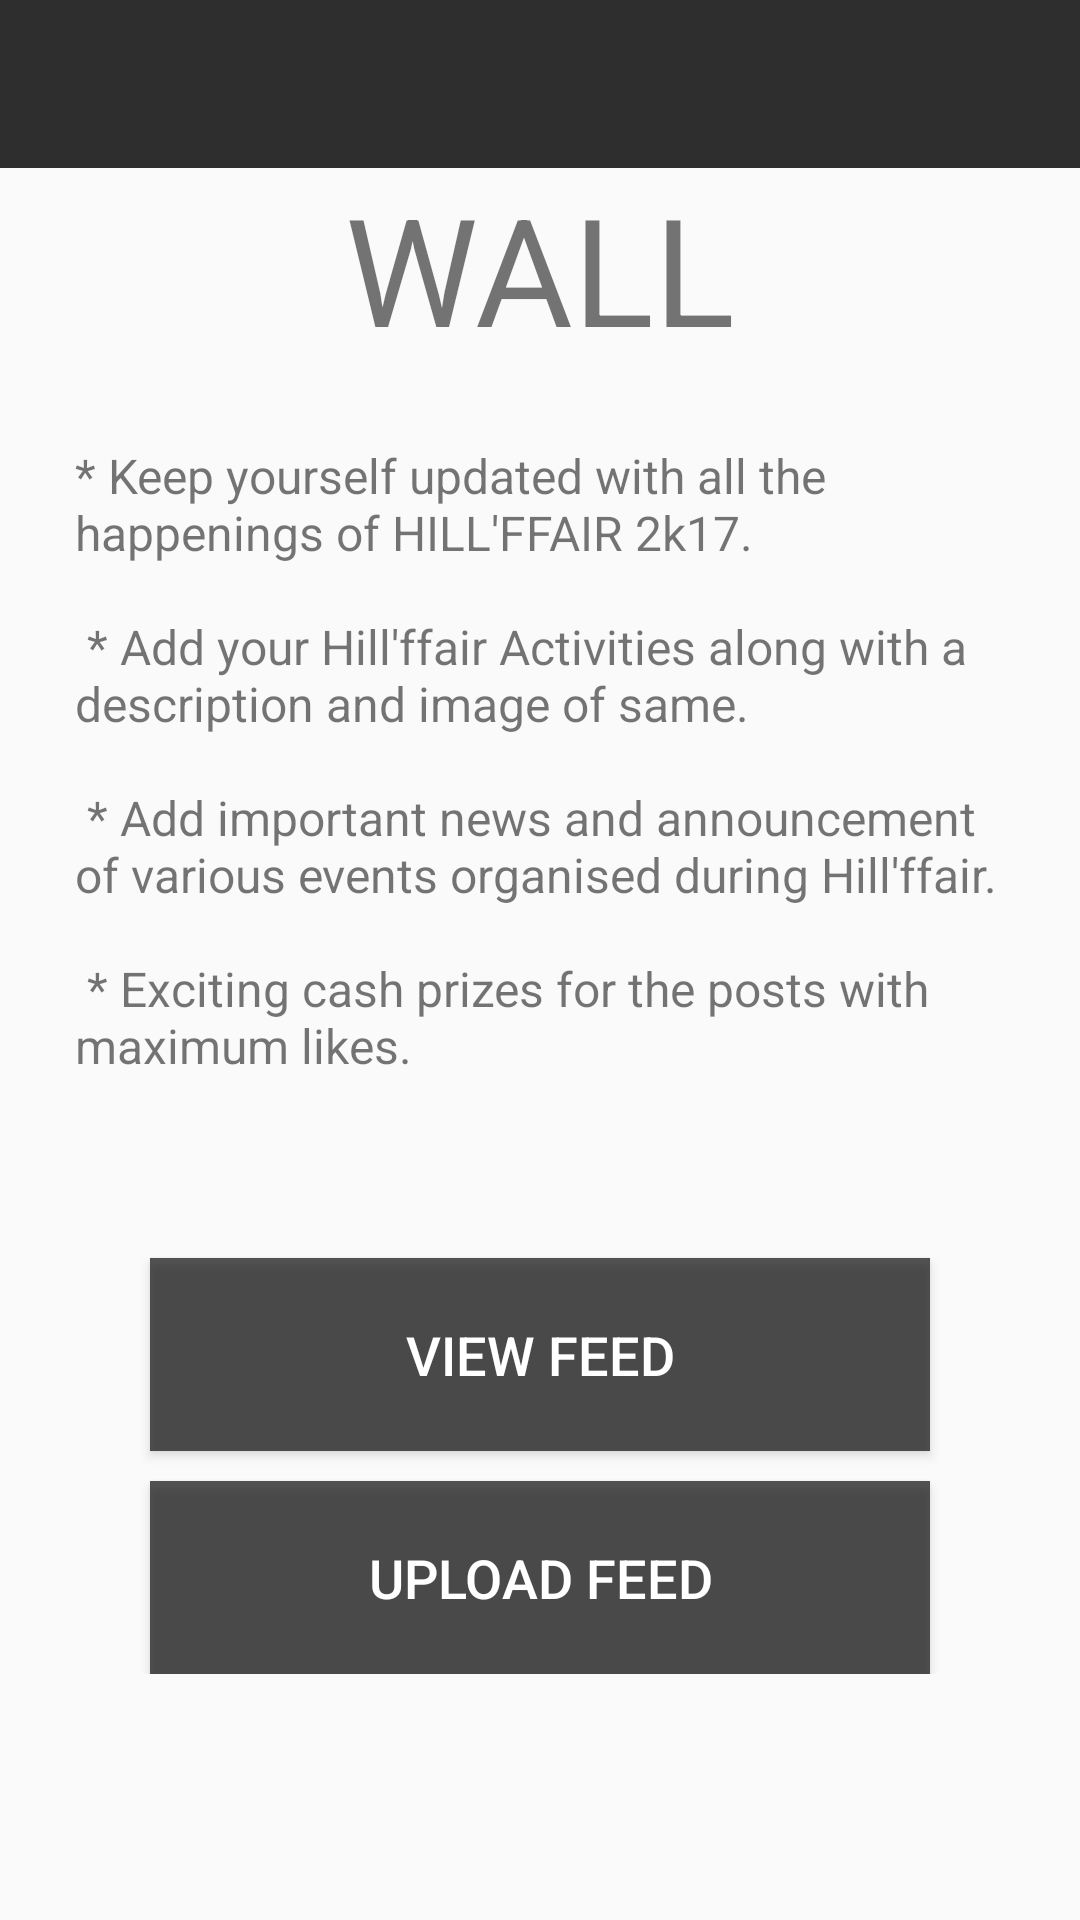

The Android layout XML behind this screen, and the referenced resources:
<!-- AndroidManifest.xml: application theme AppTheme -->
<!-- res/layout/activity_wall_intro.xml -->
<?xml version="1.0" encoding="utf-8"?>
<RelativeLayout
    xmlns:android="http://schemas.android.com/apk/res/android"
    xmlns:app="http://schemas.android.com/apk/res-auto"
    xmlns:tools="http://schemas.android.com/tools"
    android:layout_width="match_parent"
    android:layout_height="match_parent"

    tools:context="com.nith.appteam.hillffair17.Activities.WallIntroActivity">

    <LinearLayout
        android:id="@+id/wall_ll"
        android:layout_width="match_parent"
        android:layout_height="match_parent"
        android:orientation="vertical">

        <android.support.v7.widget.Toolbar
            android:id="@+id/toolbar_wall"
            android:layout_width="match_parent"
            android:layout_height="?attr/actionBarSize"
            android:background="?attr/colorPrimary"

            android:theme="@style/ThemeOverlay.AppCompat.Dark.ActionBar"
            android:titleTextColor="#FFF"
            app:popupTheme="@style/ThemeOverlay.AppCompat.Light" />

        <ScrollView
            android:layout_width="match_parent"
            android:layout_height="match_parent">

            <LinearLayout
                android:layout_width="match_parent"
                android:layout_height="match_parent"
                android:orientation="vertical">

                <RelativeLayout
                    android:layout_width="match_parent"
                    android:layout_height="match_parent"
                    android:layout_weight="1">



                    <TextView
                        android:id="@+id/quiz_title"
                        android:layout_width="wrap_content"
                        android:layout_height="wrap_content"
                        android:layout_centerInParent="true"
                        android:text="WALL"
                        android:textSize="50sp" />


                </RelativeLayout>

                <TextView
                    android:layout_width="match_parent"
                    android:layout_height="wrap_content"
                    android:layout_centerHorizontal="true"
                    android:layout_marginLeft="25dp"
                    android:layout_marginRight="25dp"
                    android:layout_marginTop="25dp"
                    android:text="@string/wall_info"
                    android:textSize="16sp" />

                <RelativeLayout
                    android:layout_width="match_parent"
                    android:layout_height="match_parent"
                    android:layout_marginBottom="40dp"
                    android:layout_marginTop="40dp"
                    android:layout_weight="1">

                    <LinearLayout
                        android:padding="10dp"
                        android:id="@+id/btn_ll"
                        android:layout_width="match_parent"
                        android:layout_height="match_parent"
                        android:layout_centerInParent="true"
                        android:orientation="vertical">

                        <Button
                            android:elevation="8dp"
                            android:textColor="#fff"
                            android:background="#b10d0c0c"
                            android:id="@+id/enter_quiz"
                            android:layout_width="match_parent"
                            android:layout_height="wrap_content"
                            android:layout_marginTop="10dp"
                            android:paddingTop="20dp"
                            android:paddingBottom="20dp"
                            android:layout_marginLeft="40dp"
                            android:layout_marginRight="40dp"
                            android:text="VIEW FEED"
                            android:textSize="18sp"
                            android:onClick="viewFeed"/>


                        <Button
                            android:elevation="8dp"
                            android:textColor="#fff"
                            android:background="#b10d0c0c"
                            android:id="@+id/upload_feed"
                            android:layout_width="match_parent"
                            android:layout_height="wrap_content"
                            android:layout_marginTop="10dp"
                            android:paddingTop="20dp"
                            android:paddingBottom="20dp"
                            android:layout_marginLeft="40dp"
                            android:layout_marginRight="40dp"
                            android:text="UPLOAD FEED"
                            android:textSize="18sp"
                            android:onClick="uploadFeed"/>


                    </LinearLayout>

                </RelativeLayout>
            </LinearLayout>

        </ScrollView>

    </LinearLayout>


</RelativeLayout>
<!-- resources referenced by this layout -->
<resources>
  <string name="wall_info">
          * Keep yourself updated with all the happenings of HILL\'FFAIR 2k17.\n\n
          * Add your Hill\'ffair Activities along with a description and image of same.\n\n
          * Add important news and announcement of various events organised during Hill\'ffair.\n\n
          * Exciting cash prizes for the posts with maximum likes.
      </string>
  <style name="AppTheme" parent="Theme.AppCompat.Light.NoActionBar">
          
          <item name="colorPrimary">@color/colorPrimary</item>
          <item name="colorPrimaryDark">@color/colorPrimaryDark</item>
          <item name="colorAccent">@color/colorAccent</item>
          <item name="windowActionBar">false</item>
          <item name="windowNoTitle">true</item>
      </style>
  <color name="colorPrimary">#2e2e2e</color>
  <color name="colorPrimaryDark">#212121</color>
  <color name="colorAccent">#6aa3bc</color>
</resources>
